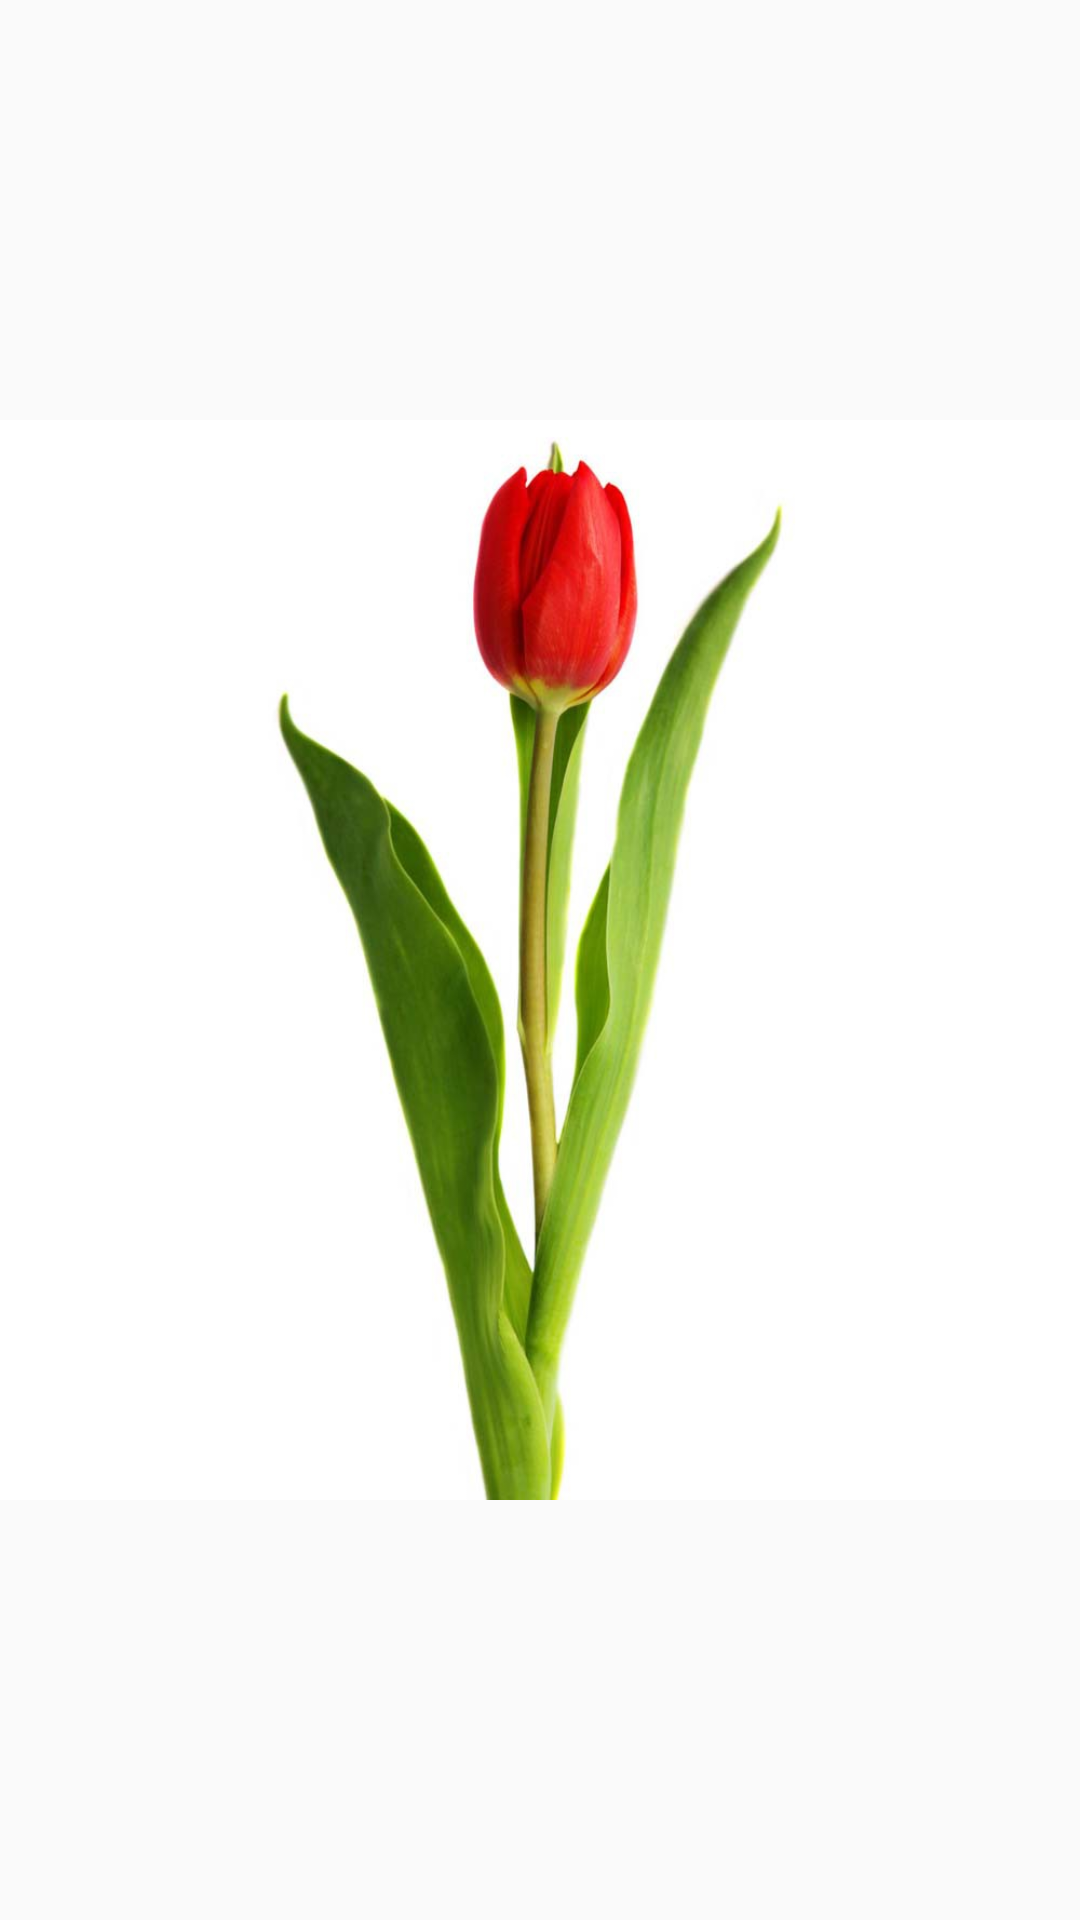

Layout XML and referenced resources for this Android screen:
<!-- AndroidManifest.xml: application theme AppTheme -->
<!-- res/layout/fragment_cuarto_boton4.xml -->
<?xml version="1.0" encoding="utf-8"?>
<FrameLayout xmlns:android="http://schemas.android.com/apk/res/android"
    xmlns:tools="http://schemas.android.com/tools"
    android:layout_width="match_parent"
    android:layout_height="match_parent"
    tools:context=".cuarto_boton4">

    
    <ImageView
        android:id="@+id/imageView7"
        android:layout_width="wrap_content"
        android:layout_height="wrap_content"
        android:src="@drawable/tulipan" />
</FrameLayout>
<!-- resources referenced by this layout -->
<resources>
  <!-- drawable tulipan: jpg bitmap (drawable, 36608 bytes) -->
  <style name="AppTheme" parent="Theme.AppCompat.Light.DarkActionBar">
          
          <item name="colorPrimary">@color/colorPrimary</item>
          <item name="colorPrimaryDark">@color/colorPrimaryDark</item>
          <item name="colorAccent">@color/colorAccent</item>
      </style>
  <!-- not gathered from this repository: default colours our renderer supplied (Android Studio template values) -->
  <color name="colorPrimary">#FF6200EE</color>
  <color name="colorPrimaryDark">#FF3700B3</color>
  <color name="colorAccent">#FF03DAC5</color>
</resources>
